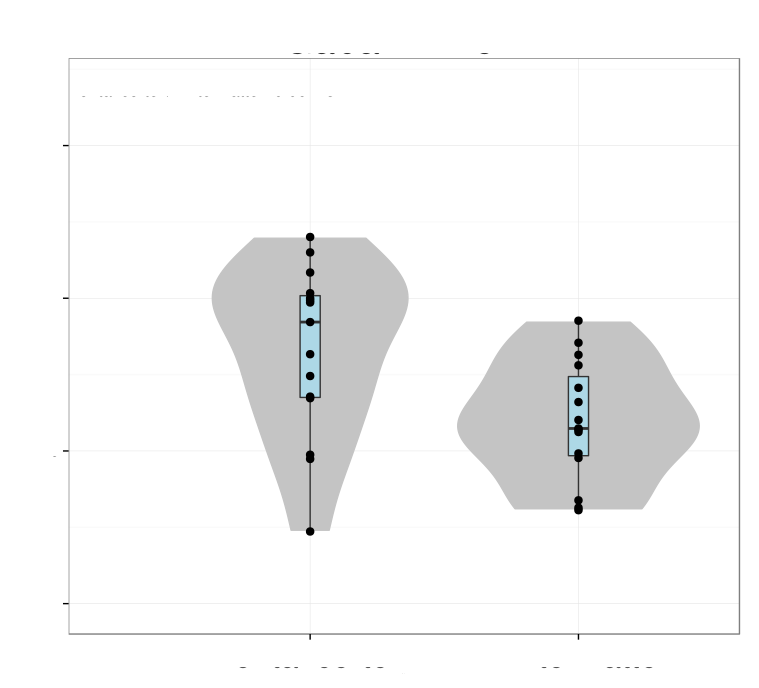

The table this chart was drawn from, first rows:
# Variation explained: 0.49716 0.30952 0…
OTX2	0.3857
CACNA1D	-0.3102
LMO1	0.6013
TAL1	0.6273
